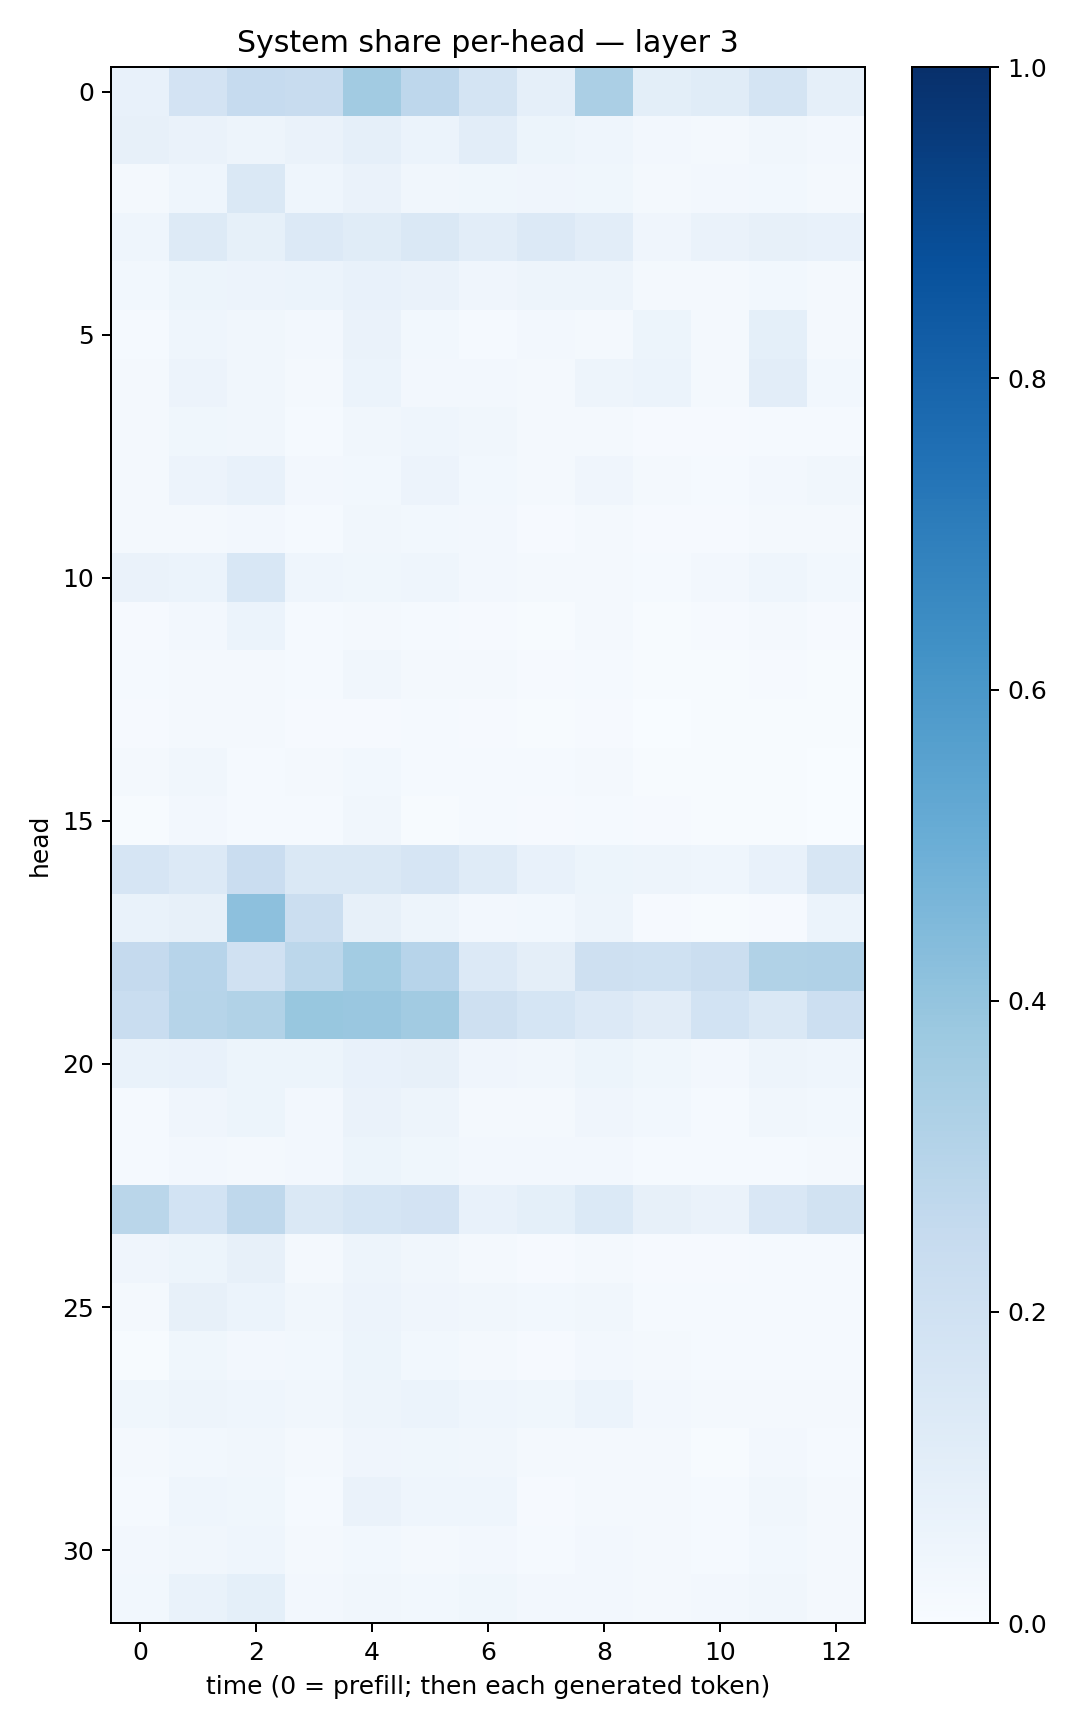

The data file committed next to this chart (first rows):
0.07642676, 0.18304951, 0.24661803, 0.23446453, 0.36275372, 0.2739068, 0.17246903, 0.088288985, 0.3323507, 0.10041996, 0.11364454, 0.17769644, 0.08876179
0.07936, 0.06531, 0.04879, 0.06577, 0.08826, 0.05867, 0.103, 0.05449, 0.04667, 0.02386, 0.02315, 0.03268, 0.02657
0.02235, 0.04527, 0.1481, 0.04613, 0.06632, 0.03293, 0.0378, 0.04204, 0.03586, 0.01649, 0.02441, 0.02894, 0.02159
0.04613, 0.1319, 0.08576, 0.1366, 0.1153, 0.1433, 0.1026, 0.1332, 0.1026, 0.03973, 0.06413, 0.0809, 0.07236
0.02735, 0.05141, 0.05645, 0.0619, 0.07379, 0.06409, 0.03947, 0.04998, 0.0484, 0.02337, 0.02208, 0.03033, 0.02227
0.01403, 0.04638, 0.03415, 0.02631, 0.06595, 0.02974, 0.01286, 0.02361, 0.0233, 0.05251, 0.02231, 0.09173, 0.02269
0.02158, 0.05637, 0.03404, 0.02278, 0.06217, 0.02616, 0.02685, 0.02169, 0.04936, 0.06079, 0.02168, 0.1039, 0.0311
0.02098, 0.03873, 0.03239, 0.01534, 0.03515, 0.04495, 0.03381, 0.02049, 0.01647, 0.01161, 0.008368, 0.01274, 0.0147
0.02185, 0.05675, 0.07414, 0.02442, 0.03041, 0.05474, 0.03122, 0.01727, 0.04075, 0.02339, 0.01305, 0.02591, 0.03188
0.02249, 0.01754, 0.02488, 0.01389, 0.03358, 0.03073, 0.02491, 0.00911, 0.01715, 0.01084, 0.009108, 0.01602, 0.01959
0.06416, 0.06247, 0.156, 0.04552, 0.03633, 0.0452, 0.02554, 0.02325, 0.01971, 0.01298, 0.02631, 0.04493, 0.02886
0.009521, 0.02614, 0.06158, 0.01252, 0.01939, 0.01367, 0.01019, 0.007021, 0.01596, 0.006924, 0.008245, 0.01803, 0.009969
0.01493, 0.01793, 0.02239, 0.0136, 0.0314, 0.01639, 0.02031, 0.0092, 0.01342, 0.006224, 0.006149, 0.008149, 0.006736
0.008665, 0.01835, 0.02148, 0.008959, 0.01136, 0.01303, 0.008668, 0.004396, 0.00941, 0.003611, 0.003929, 0.004582, 0.006046
0.01619, 0.03205, 0.01316, 0.01916, 0.03113, 0.01313, 0.01174, 0.01188, 0.01828, 0.006653, 0.005395, 0.005776, 0.003157
0.003964, 0.02417, 0.01219, 0.01176, 0.03267, 0.007689, 0.01402, 0.008101, 0.01384, 0.007952, 0.00463, 0.007775, 0.002509
0.1645, 0.1352, 0.2302, 0.1472, 0.1445, 0.1657, 0.1184, 0.07478, 0.05124, 0.05064, 0.04467, 0.07453, 0.1573
0.06724, 0.08018, 0.4174, 0.2198, 0.07956, 0.04991, 0.02489, 0.02918, 0.04796, 0.007989, 0.007633, 0.009232, 0.06084
0.2505, 0.2942, 0.1965, 0.2804, 0.3556, 0.2941, 0.1346, 0.09649, 0.2086, 0.2028, 0.2237, 0.316, 0.3167
0.2318, 0.2973, 0.3153, 0.3886, 0.3846, 0.3607, 0.2055, 0.1696, 0.1329, 0.1109, 0.1852, 0.144, 0.2175
0.07023, 0.07183, 0.05208, 0.05314, 0.07554, 0.08203, 0.04071, 0.03134, 0.05337, 0.03793, 0.02629, 0.04998, 0.0457
0.01187, 0.03964, 0.05097, 0.02464, 0.06633, 0.05057, 0.02184, 0.02218, 0.03951, 0.03003, 0.01545, 0.03311, 0.03021
0.01251, 0.02689, 0.01912, 0.02636, 0.05366, 0.03726, 0.02682, 0.02476, 0.02725, 0.01502, 0.01299, 0.01391, 0.01785
0.289, 0.1845, 0.272, 0.1423, 0.1691, 0.1825, 0.07778, 0.08993, 0.137, 0.08127, 0.06413, 0.1521, 0.1923
0.04216, 0.05135, 0.07984, 0.02026, 0.04833, 0.03251, 0.02074, 0.01053, 0.02194, 0.01027, 0.009147, 0.01532, 0.01186
0.0211, 0.07903, 0.06029, 0.03468, 0.05694, 0.04021, 0.03414, 0.03118, 0.03173, 0.01471, 0.01249, 0.01492, 0.01456
0.006954, 0.03621, 0.02652, 0.02894, 0.05108, 0.03066, 0.01945, 0.01032, 0.02627, 0.02089, 0.01341, 0.01437, 0.01509
0.03599, 0.04714, 0.04344, 0.03512, 0.05012, 0.06244, 0.04535, 0.03588, 0.05973, 0.02597, 0.01827, 0.01693, 0.01944
0.01709, 0.0287, 0.03284, 0.01783, 0.04252, 0.03702, 0.0328, 0.01711, 0.02233, 0.01911, 0.007333, 0.02679, 0.01478
0.01378, 0.04442, 0.03727, 0.0154, 0.06358, 0.04381, 0.04467, 0.01045, 0.02218, 0.02016, 0.01346, 0.03152, 0.02203
0.02681, 0.03214, 0.04634, 0.01593, 0.02792, 0.02296, 0.02451, 0.01328, 0.02574, 0.01665, 0.01364, 0.03024, 0.01841
0.02879, 0.06907, 0.09009, 0.02591, 0.03222, 0.02843, 0.03718, 0.02683, 0.0245, 0.0176, 0.02376, 0.03423, 0.0212
